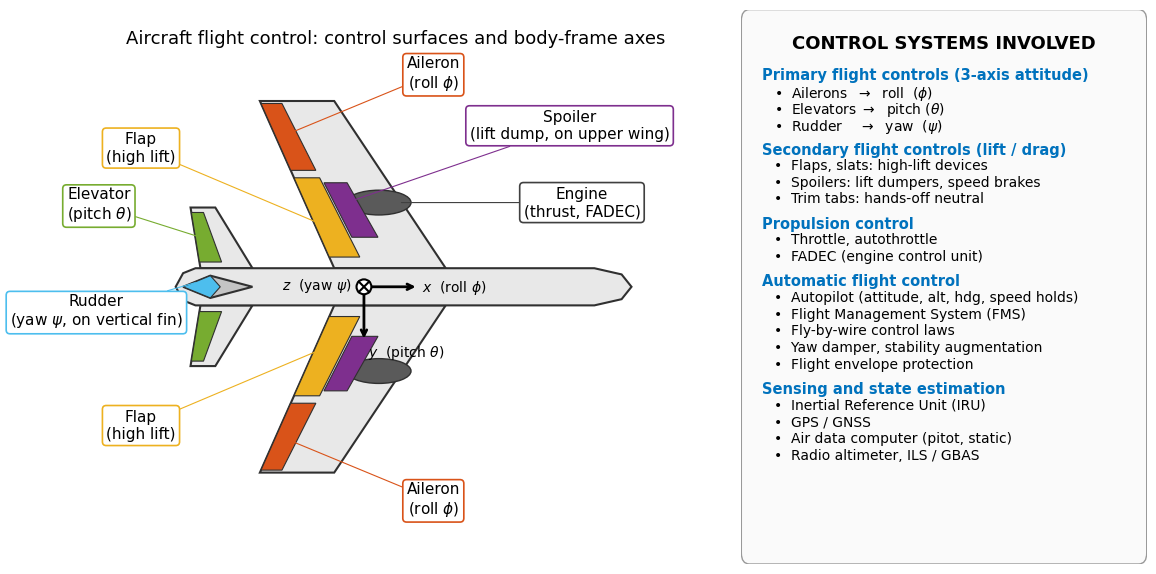

Reproduce this figure in Python. (Note: this script raises an exception after producing the figure.)
"""Schematic of an airliner (top view) with control systems labelled,
plus a side panel summarizing the control systems involved.

Output: SVG figure for use as a slide on aerospace applications of control.
"""

import matplotlib.pyplot as plt
from matplotlib.patches import Polygon, Ellipse, Circle, FancyBboxPatch
import numpy as np

# ------------------------------------------------------------------
# Colors (MATLAB palette + neutrals)
# ------------------------------------------------------------------
MAT_BLUE   = "#0072BD"
MAT_RED    = "#D95319"
MAT_YELLOW = "#EDB120"
MAT_PURPLE = "#7E2F8E"
MAT_GREEN  = "#77AC30"
MAT_CYAN   = "#4DBEEE"
PLANE_FILL = "#E8E8E8"
PLANE_EDGE = "#303030"
ENGINE_FILL = "#5A5A5A"

plt.rcParams.update({
    "font.family": "DejaVu Sans",
    "svg.fonttype": "none",
})

# ------------------------------------------------------------------
# Figure layout: plane on the left, summary panel on the right
# ------------------------------------------------------------------
fig = plt.figure(figsize=(14, 7.2))
gs = fig.add_gridspec(1, 2, width_ratios=[1.65, 1], wspace=0.02)
ax = fig.add_subplot(gs[0, 0])
ax_text = fig.add_subplot(gs[0, 1])
ax.set_aspect("equal")
ax.set_xlim(-13, 14)
ax.set_ylim(-9.5, 9.5)
ax.axis("off")
ax_text.axis("off")

# ------------------------------------------------------------------
# Wing / stab geometry parameters
# ------------------------------------------------------------------
NOSE_X = 10
TAIL_X = -8

# Main wing
W_ROOT_LE = 2.5
W_ROOT_TE = -2.0
W_TIP_LE = -2.0
W_TIP_TE = -5.0
W_SPAN = 7.5

# Horizontal stab
HS_ROOT_LE = -5.3
HS_ROOT_TE = -7.4
HS_TIP_LE  = -6.8
HS_TIP_TE  = -7.8
HS_SPAN = 3.2

# ------------------------------------------------------------------
# Fuselage outline
# ------------------------------------------------------------------
fus_pts = [
    (TAIL_X - 0.4, 0.0),
    (TAIL_X - 0.1, -0.55),
    (TAIL_X + 0.4, -0.75),
    (NOSE_X - 1.5, -0.75),
    (NOSE_X - 0.4, -0.50),
    (NOSE_X, 0.0),
    (NOSE_X - 0.4, 0.50),
    (NOSE_X - 1.5, 0.75),
    (TAIL_X + 0.4, 0.75),
    (TAIL_X - 0.1, 0.55),
]
ax.add_patch(Polygon(fus_pts, closed=True,
                     facecolor=PLANE_FILL, edgecolor=PLANE_EDGE, lw=1.5, zorder=2))

# ------------------------------------------------------------------
# Wings (swept back)
# ------------------------------------------------------------------
def make_lifting_surface(root_le, root_te, tip_le, tip_te, span, y_root=0.75):
    return [
        (root_le,  y_root),
        (tip_le,   span),
        (tip_te,   span),
        (root_te,  y_root),
    ]

right_wing = make_lifting_surface(W_ROOT_LE, W_ROOT_TE, W_TIP_LE, W_TIP_TE, W_SPAN)
left_wing  = [(x, -y) for (x, y) in right_wing]

for pts in (right_wing, left_wing):
    ax.add_patch(Polygon(pts, closed=True,
                         facecolor=PLANE_FILL, edgecolor=PLANE_EDGE, lw=1.5, zorder=1))

# Horizontal stab
right_hstab = make_lifting_surface(HS_ROOT_LE, HS_ROOT_TE, HS_TIP_LE, HS_TIP_TE, HS_SPAN)
left_hstab  = [(x, -y) for (x, y) in right_hstab]

for pts in (right_hstab, left_hstab):
    ax.add_patch(Polygon(pts, closed=True,
                         facecolor=PLANE_FILL, edgecolor=PLANE_EDGE, lw=1.5, zorder=1))

# ------------------------------------------------------------------
# Vertical fin (seen from above: thin diamond along centerline)
# ------------------------------------------------------------------
vfin = [(-5.3, 0.0), (-7.0, 0.45), (-8.1, 0.0), (-7.0, -0.45)]
ax.add_patch(Polygon(vfin, closed=True,
                     facecolor="#C4C4C4", edgecolor=PLANE_EDGE, lw=1.5, zorder=3))

# ------------------------------------------------------------------
# Helpers for control-surface strips
# ------------------------------------------------------------------
def chord_at(span_frac, root_le, root_te, tip_le, tip_te):
    le = root_le + span_frac * (tip_le - root_le)
    te = root_te + span_frac * (tip_te - root_te)
    return le, te

def trailing_strip(y_in, y_out, chord_frac,
                   root_le, root_te, tip_le, tip_te, total_span, y_root=0.75):
    """Trailing-edge strip occupying chord_frac of local chord, from y_in to y_out."""
    s_in  = (y_in  - y_root) / (total_span - y_root)
    s_out = (y_out - y_root) / (total_span - y_root)
    le_in,  te_in  = chord_at(s_in,  root_le, root_te, tip_le, tip_te)
    le_out, te_out = chord_at(s_out, root_le, root_te, tip_le, tip_te)
    chord_in  = le_in  - te_in
    chord_out = le_out - te_out
    fwd_in  = te_in  + chord_frac * chord_in
    fwd_out = te_out + chord_frac * chord_out
    return [(fwd_in, y_in), (fwd_out, y_out), (te_out, y_out), (te_in, y_in)]

def midchord_strip(y_in, y_out, x_le_frac, x_te_frac,
                   root_le, root_te, tip_le, tip_te, total_span, y_root=0.75):
    s_in  = (y_in  - y_root) / (total_span - y_root)
    s_out = (y_out - y_root) / (total_span - y_root)
    le_in,  te_in  = chord_at(s_in,  root_le, root_te, tip_le, tip_te)
    le_out, te_out = chord_at(s_out, root_le, root_te, tip_le, tip_te)
    chord_in  = le_in  - te_in
    chord_out = le_out - te_out
    # x_le_frac, x_te_frac are measured forward from TE as fraction of chord
    aft_in   = te_in  + x_le_frac * chord_in
    fwd_in   = te_in  + x_te_frac * chord_in
    aft_out  = te_out + x_le_frac * chord_out
    fwd_out  = te_out + x_te_frac * chord_out
    return [(fwd_in, y_in), (fwd_out, y_out), (aft_out, y_out), (aft_in, y_in)]

# ------------------------------------------------------------------
# Control surfaces (color-coded)
# ------------------------------------------------------------------
# Ailerons: outboard trailing edge
ail_r = trailing_strip(4.7, 7.4, 0.28,
                       W_ROOT_LE, W_ROOT_TE, W_TIP_LE, W_TIP_TE, W_SPAN)
ail_l = [(x, -y) for (x, y) in ail_r]

# Flaps: inboard trailing edge
flap_r = trailing_strip(1.2, 4.4, 0.28,
                        W_ROOT_LE, W_ROOT_TE, W_TIP_LE, W_TIP_TE, W_SPAN)
flap_l = [(x, -y) for (x, y) in flap_r]

# Spoilers: mid-chord top of wing (panels)
spoil_r = midchord_strip(2.0, 4.2, 0.30, 0.55,
                         W_ROOT_LE, W_ROOT_TE, W_TIP_LE, W_TIP_TE, W_SPAN)
spoil_l = [(x, -y) for (x, y) in spoil_r]

# Elevators: trailing edge of horizontal stab
elev_r = trailing_strip(1.0, 3.0, 0.45,
                        HS_ROOT_LE, HS_ROOT_TE, HS_TIP_LE, HS_TIP_TE, HS_SPAN)
elev_l = [(x, -y) for (x, y) in elev_r]

# Rudder: aft portion of vertical fin (in top view, the back half of the diamond)
rudder = [(-7.0, 0.45), (-8.1, 0.0), (-7.0, -0.45), (-6.6, 0.0)]

# Draw all control surfaces
surfaces = [
    (ail_r,   MAT_RED,    "Aileron"),
    (ail_l,   MAT_RED,    None),
    (flap_r,  MAT_YELLOW, "Flap"),
    (flap_l,  MAT_YELLOW, None),
    (spoil_r, MAT_PURPLE, "Spoiler"),
    (spoil_l, MAT_PURPLE, None),
    (elev_r,  MAT_GREEN,  "Elevator"),
    (elev_l,  MAT_GREEN,  None),
    (rudder,  MAT_CYAN,   "Rudder"),
]
for pts, color, _ in surfaces:
    ax.add_patch(Polygon(pts, closed=True, facecolor=color,
                         edgecolor=PLANE_EDGE, lw=0.8, zorder=4))

# ------------------------------------------------------------------
# Engines (ovals under wings)
# ------------------------------------------------------------------
ENG_X = -0.2
ENG_Y = 3.4
for sign in (+1, -1):
    e = Ellipse((ENG_X, sign * ENG_Y), width=2.6, height=1.0,
                facecolor=ENGINE_FILL, edgecolor=PLANE_EDGE, lw=1, zorder=3)
    ax.add_patch(e)

# ------------------------------------------------------------------
# Body-frame axes drawn at the CG
# ------------------------------------------------------------------
CG = (-0.8, 0.0)
AX_LEN = 2.2  # arrow length

# x forward (roll)
ax.annotate("", xy=(CG[0] + AX_LEN, CG[1]), xytext=CG,
            arrowprops=dict(arrowstyle="->", lw=2.0, color="black"), zorder=10)
ax.text(CG[0] + AX_LEN + 0.15, CG[1] - 0.05, r"$x$  (roll $\phi$)",
        fontsize=10, va="center", ha="left", zorder=10)

# y right wing (pitch). NOTE: with nose pointing right in the figure, the
# pilot's right wing is at the bottom of the figure, so y points down here.
ax.annotate("", xy=(CG[0], CG[1] - AX_LEN), xytext=CG,
            arrowprops=dict(arrowstyle="->", lw=2.0, color="black"), zorder=10)
ax.text(CG[0] + 0.15, CG[1] - AX_LEN - 0.10, r"$y$  (pitch $\theta$)",
        fontsize=10, va="top", ha="left", zorder=10)

# z into the page (yaw): circle with X
ax.add_patch(Circle(CG, 0.30, facecolor="white", edgecolor="black",
                    lw=1.5, zorder=11))
ax.plot([CG[0] - 0.21, CG[0] + 0.21],
        [CG[1] - 0.21, CG[1] + 0.21], "k", lw=1.5, zorder=12)
ax.plot([CG[0] - 0.21, CG[0] + 0.21],
        [CG[1] + 0.21, CG[1] - 0.21], "k", lw=1.5, zorder=12)
ax.text(CG[0] - 0.5, CG[1] + 0.05, r"$z$  (yaw $\psi$)",
        fontsize=10, va="center", ha="right", zorder=10)

# ------------------------------------------------------------------
# Callout labels with leader lines
# ------------------------------------------------------------------
def callout(text, xy, xytext, color="black"):
    ax.annotate(text, xy=xy, xytext=xytext,
                fontsize=11, color="black",
                arrowprops=dict(arrowstyle="-", lw=0.8, color=color,
                                shrinkA=0, shrinkB=2),
                ha="center", va="center", zorder=15,
                bbox=dict(boxstyle="round,pad=0.25", fc="white",
                          ec=color, lw=1.2))

# Ailerons
callout("Aileron\n(roll $\\phi$)", xy=(-3.8, 6.2), xytext=(2.0, 8.6),
        color=MAT_RED)
callout("Aileron\n(roll $\\phi$)", xy=(-3.8, -6.2), xytext=(2.0, -8.6),
        color=MAT_RED)

# Flaps
callout("Flap\n(high lift)", xy=(-2.7, 2.6), xytext=(-9.8, 5.6),
        color=MAT_YELLOW)
callout("Flap\n(high lift)", xy=(-2.7, -2.6), xytext=(-9.8, -5.6),
        color=MAT_YELLOW)

# Spoilers
callout("Spoiler\n(lift dump, on upper wing)", xy=(-1.5, 3.4), xytext=(7.5, 6.5),
        color=MAT_PURPLE)

# Elevators
callout("Elevator\n(pitch $\\theta$)", xy=(-7.4, 2.0), xytext=(-11.5, 3.3),
        color=MAT_GREEN)

# Rudder
callout("Rudder\n(yaw $\\psi$, on vertical fin)",
        xy=(-7.5, 0.2), xytext=(-11.6, -1.0), color=MAT_CYAN)

# Engines
callout("Engine\n(thrust, FADEC)", xy=(0.6, 3.4), xytext=(8.0, 3.4),
        color="#404040")

# ------------------------------------------------------------------
# Title (over the plane axes)
# ------------------------------------------------------------------
ax.set_title("Aircraft flight control: control surfaces and body-frame axes",
             fontsize=13, pad=6)

# ------------------------------------------------------------------
# Side panel: summary of control systems
# ------------------------------------------------------------------
ax_text.set_xlim(0, 1)
ax_text.set_ylim(0, 1)

# Background box
ax_text.add_patch(FancyBboxPatch((0.02, 0.02), 0.96, 0.96,
                                 boxstyle="round,pad=0.02",
                                 facecolor="#FAFAFA",
                                 edgecolor="#999999", lw=1.0,
                                 transform=ax_text.transAxes))

header = "CONTROL SYSTEMS INVOLVED"
ax_text.text(0.5, 0.955, header,
             fontsize=13, fontweight="bold",
             ha="center", va="top",
             transform=ax_text.transAxes)

sections = [
    ("Primary flight controls (3-axis attitude)",
     [r"Ailerons  $\rightarrow$  roll  ($\phi$)",
      r"Elevators $\rightarrow$  pitch ($\theta$)",
      r"Rudder    $\rightarrow$  yaw  ($\psi$)"]),
    ("Secondary flight controls (lift / drag)",
     ["Flaps, slats: high-lift devices",
      "Spoilers: lift dumpers, speed brakes",
      "Trim tabs: hands-off neutral"]),
    ("Propulsion control",
     ["Throttle, autothrottle",
      "FADEC (engine control unit)"]),
    ("Automatic flight control",
     ["Autopilot (attitude, alt, hdg, speed holds)",
      "Flight Management System (FMS)",
      "Fly-by-wire control laws",
      "Yaw damper, stability augmentation",
      "Flight envelope protection"]),
    ("Sensing and state estimation",
     ["Inertial Reference Unit (IRU)",
      "GPS / GNSS",
      "Air data computer (pitot, static)",
      "Radio altimeter, ILS / GBAS"]),
]

y = 0.895
line_h = 0.030
section_gap = 0.014
for title, items in sections:
    ax_text.text(0.05, y, title,
                 fontsize=10.5, fontweight="bold",
                 ha="left", va="top",
                 color=MAT_BLUE,
                 transform=ax_text.transAxes)
    y -= line_h
    for item in items:
        ax_text.text(0.08, y, "\u2022  " + item,
                     fontsize=10, ha="left", va="top",
                     transform=ax_text.transAxes)
        y -= line_h
    y -= section_gap

plt.savefig("/mnt/user-data/outputs/aircraft_flight_control.svg",
            format="svg", bbox_inches="tight")
plt.close(fig)
print("Wrote /mnt/user-data/outputs/aircraft_flight_control.svg")
